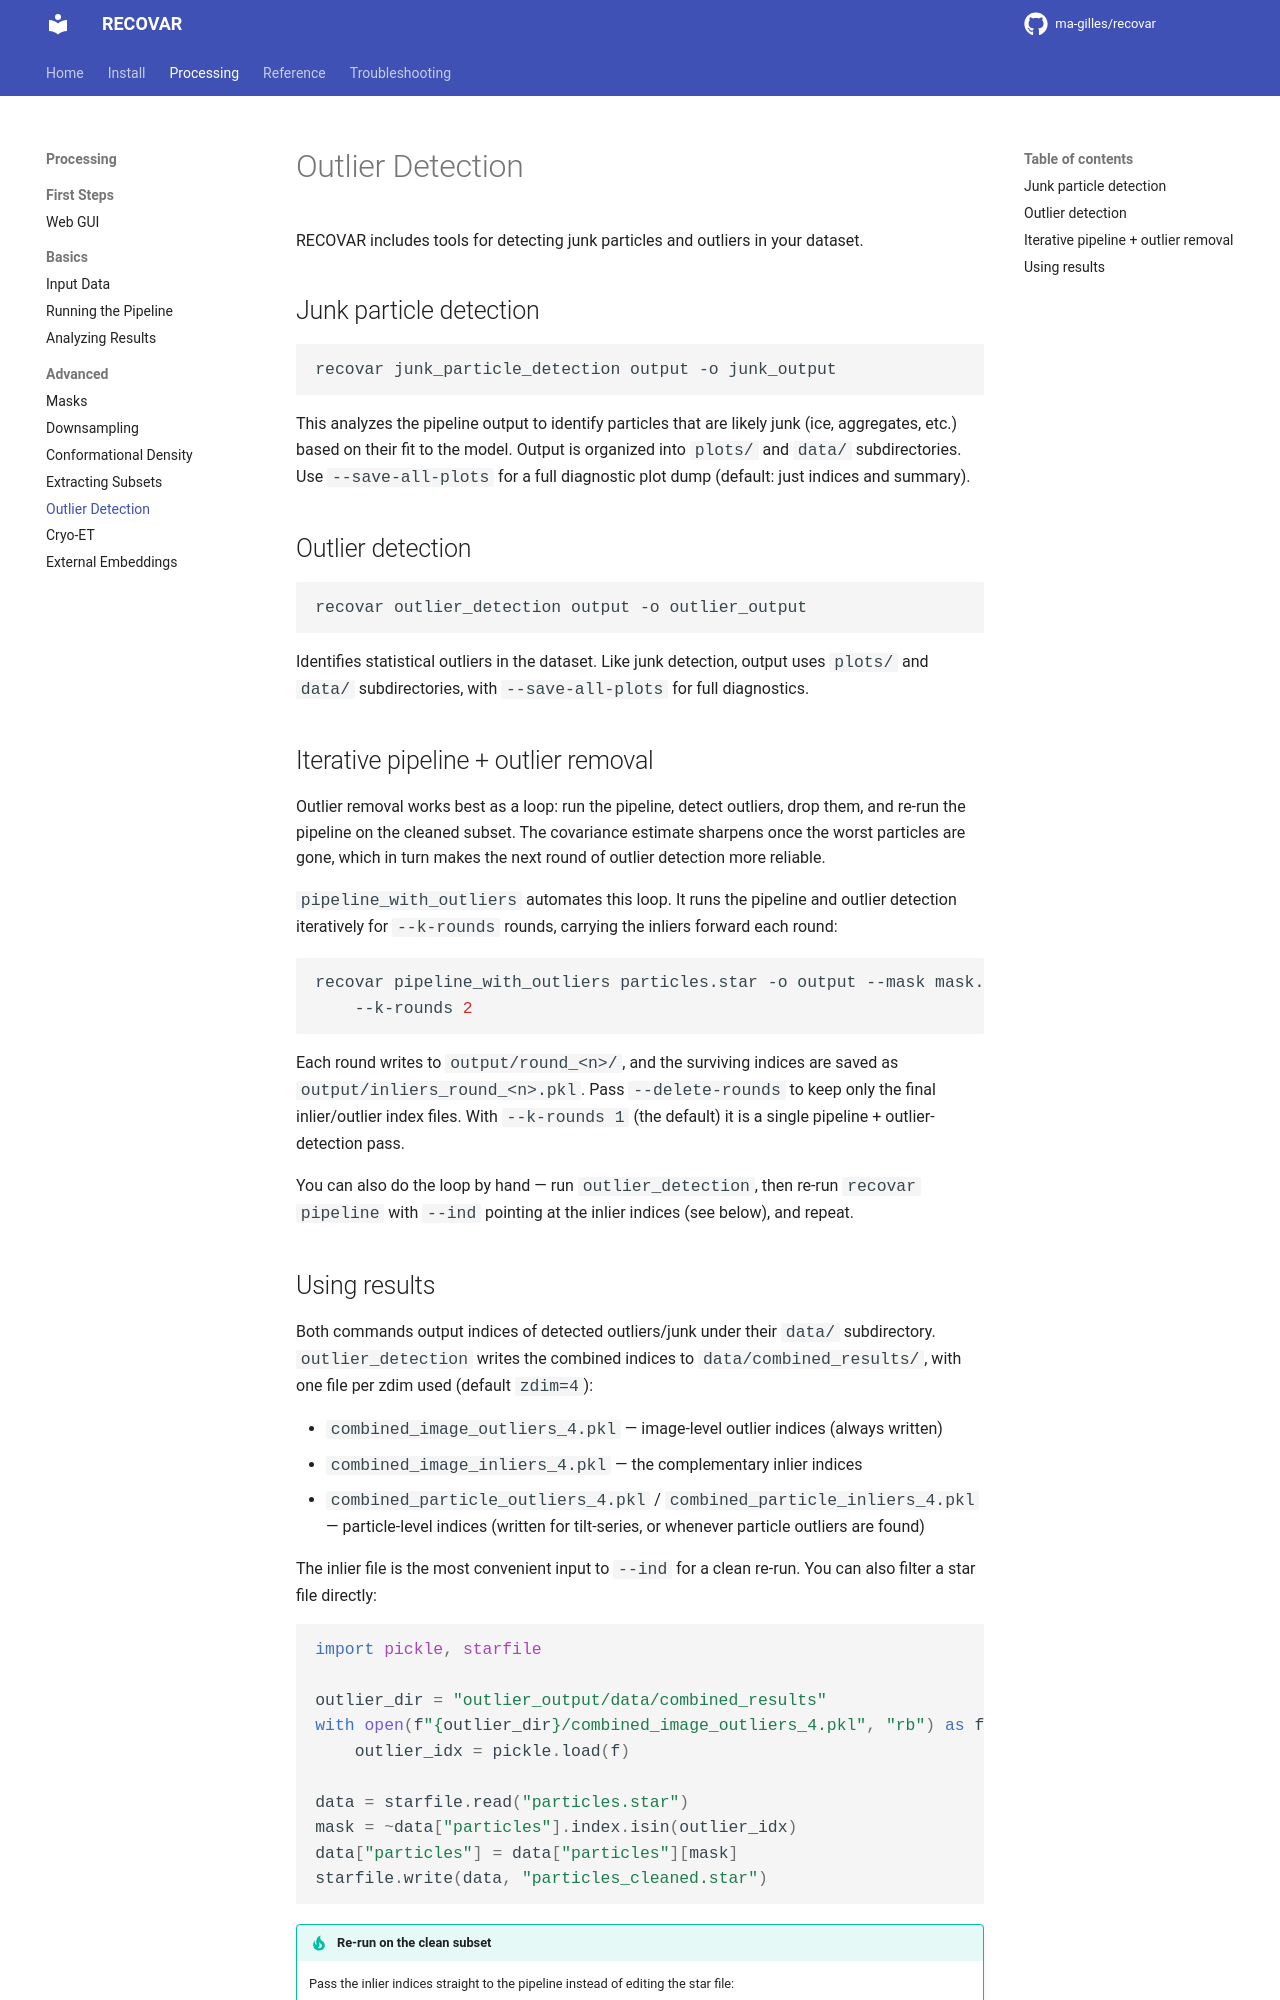

repository: aevans1/recovar · page: guide/outlier-detection/index.html · generator: mkdocs

# Outlier Detection

RECOVAR includes tools for detecting junk particles and outliers in your dataset.

## Junk particle detection

```bash
recovar junk_particle_detection output -o junk_output
```

This analyzes the pipeline output to identify particles that are likely junk (ice, aggregates, etc.) based on their fit to the model. Output is organized into `plots/` and `data/` subdirectories. Use `--save-all-plots` for a full diagnostic plot dump (default: just indices and summary).

## Outlier detection

```bash
recovar outlier_detection output -o outlier_output
```

Identifies statistical outliers in the dataset. Like junk detection, output uses `plots/` and `data/` subdirectories, with `--save-all-plots` for full diagnostics.

## Iterative pipeline + outlier removal

Outlier removal works best as a loop: run the pipeline, detect outliers, drop them, and re-run the pipeline on the cleaned subset. The covariance estimate sharpens once the worst particles are gone, which in turn makes the next round of outlier detection more reliable.

`pipeline_with_outliers` automates this loop. It runs the pipeline and outlier detection iteratively for `--k-rounds` rounds, carrying the inliers forward each round:

```bash
recovar pipeline_with_outliers particles.star -o output --mask mask.mrc \
    --k-rounds 2
```

Each round writes to `output/round_<n>/`, and the surviving indices are saved as `output/inliers_round_<n>.pkl`. Pass `--delete-rounds` to keep only the final inlier/outlier index files. With `--k-rounds 1` (the default) it is a single pipeline + outlier-detection pass.

You can also do the loop by hand — run `outlier_detection`, then re-run `recovar pipeline` with `--ind` pointing at the inlier indices (see below), and repeat.
